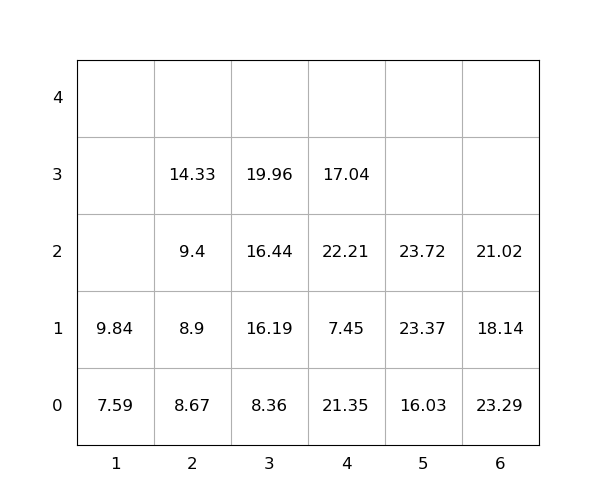

The file beside this chart, header and first rows:
idx, loc_x, loc_y, loc_z, weight, seq, emerg, reloc, size(ft)
1, 4, 0, 0, 21.35, 0, 0, 1.0, 20
2, 6, 0, 0, 23.29, 0, 0, 1.0, 20
3, 6, 0, 1, 18.14, 0, 0, 1.0, 20
4, 4, 0, 1, 7.45, 0, 0, 1.0, 20
5, 2, 0, 0, 8.67, 0, 0, 0, 20
6, 4, 0, 2, 22.21, 0, 0, 1.0, 20
7, 6, 0, 2, 21.02, 0, 0, 1.0, 20
8, 4, 0, 3, 17.04, 1, 0, 1.0, 20
9, 5, 0, 0, 16.03, 2, 0, 0, 20
10, 2, 0, 1, 8.9, 3, 0, 0, 20
11, 3, 0, 0, 8.36, 4, 0, 0, 20
12, 5, 0, 1, 23.37, 5, 0, 0, 20
13, 3, 0, 1, 16.19, 6, 0, 0, 20
14, 3, 0, 2, 16.44, 7, 0, 0, 20
15, 2, 0, 2, 9.4, 8, 0, 0, 20
16, 3, 0, 3, 19.96, 9, 0, 0, 20
17, 5, 0, 2, 23.72, 10, 0, 0, 20
18, 2, 0, 3, 14.33, 11, 0, 0, 20
19, 1, 0, 0, 7.59, 12, 0, 0, 20
20, 1, 0, 1, 9.84, 13, 0, 0, 20
